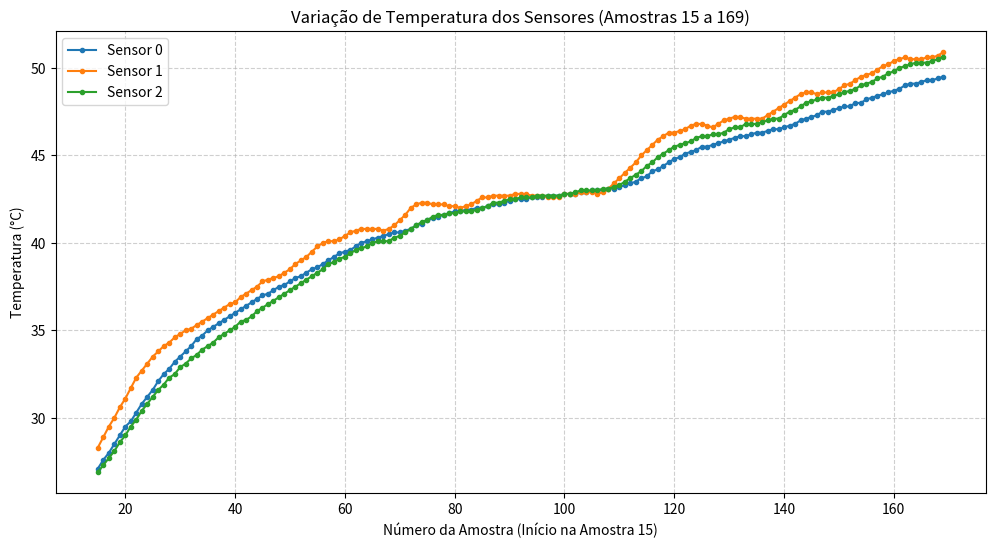

Generate this figure with matplotlib:
import matplotlib.pyplot as plt

# A estrutura é uma lista de tuplas, onde cada tupla representa uma Amostra:
# (Sensor 0, Sensor 1, Sensor 2)
dados_temperatura_brutos = [
    (85.00, 85.00, 85.00),  # Amostra 0 (Será descartada)
    (25.00, 25.00, 25.00),  # Amostra 1 (Será descartada)
    (25.00, 25.00, 25.00),  # Amostra 2 (Será descartada)
    (25.10, 25.00, 25.00),  # Amostra 3 (Será descartada)
    (25.10, 25.10, 25.00),  # Amostra 4 (Será descartada)
    (85.00, 25.10, 25.00),  # Amostra 5 (Será descartada)
    (25.10, 25.10, 25.10),  # Amostra 6 (Será descartada)
    (25.10, 25.10, 25.10),  # Amostra 7 (Será descartada)
    (25.30, 25.30, 25.20),  # Amostra 8 (Será descartada)
    (25.30, 25.60, 25.30),  # Amostra 9 (Será descartada)
    (25.30, 26.00, 25.50),  # Amostra 10 (Será descartada)
    (25.60, 26.50, 25.60),  # Amostra 11 (Será descartada)
    (26.00, 26.80, 25.90),  # Amostra 12 (Será descartada)
    (26.30, 27.30, 26.20),  # Amostra 13 (Será descartada)
    (26.70, 27.80, 26.50),  # Amostra 14 (Será descartada)
    # --- Início dos dados a serem plotados (Amostra 15 em diante) ---
    (27.10, 28.30, 26.90),  # Amostra 15 (Índice 15 no Python)
    (27.60, 28.90, 27.30),  # Amostra 16
    (28.00, 29.50, 27.70),  # Amostra 17
    (28.50, 30.00, 28.10),  # Amostra 18
    (29.00, 30.60, 28.60),  # Amostra 19
    (29.50, 31.10, 29.00),  # Amostra 20
    (29.80, 31.70, 29.50),  # Amostra 21
    (30.30, 32.30, 29.90),  # Amostra 22
    (30.80, 32.70, 30.40),  # Amostra 23
    (31.20, 33.10, 30.80),  # Amostra 24
    (31.60, 33.50, 31.20),  # Amostra 25
    (32.10, 33.80, 31.60),  # Amostra 26
    (32.50, 34.10, 31.90),  # Amostra 27
    (32.80, 34.30, 32.30),  # Amostra 28
    (33.20, 34.60, 32.50),  # Amostra 29
    (33.50, 34.80, 32.90),  # Amostra 30
    (33.80, 35.00, 33.10),  # Amostra 31
    (34.10, 35.10, 33.40),  # Amostra 32
    (34.50, 35.30, 33.60),  # Amostra 33
    (34.70, 35.50, 33.90),  # Amostra 34
    (35.00, 35.70, 34.10),  # Amostra 35
    (35.20, 35.90, 34.30),  # Amostra 36
    (35.40, 36.10, 34.60),  # Amostra 37
    (35.60, 36.30, 34.80),  # Amostra 38
    (35.80, 36.50, 35.00),  # Amostra 39
    (36.00, 36.60, 35.20),  # Amostra 40
    (36.20, 36.90, 35.50),  # Amostra 41
    (36.40, 37.10, 35.60),  # Amostra 42
    (36.60, 37.30, 35.80),  # Amostra 43
    (36.80, 37.50, 36.10),  # Amostra 44
    (37.00, 37.80, 36.30),  # Amostra 45
    (37.10, 37.90, 36.50),  # Amostra 46
    (37.30, 38.00, 36.70),  # Amostra 47
    (37.50, 38.10, 36.90),  # Amostra 48
    (37.60, 38.30, 37.10),  # Amostra 49
    (37.80, 38.50, 37.30),  # Amostra 50
    (38.00, 38.80, 37.50),  # Amostra 51
    (38.10, 39.00, 37.70),  # Amostra 52
    (38.30, 39.20, 37.90),  # Amostra 53
    (38.50, 39.50, 38.10),  # Amostra 54
    (38.60, 39.80, 38.30),  # Amostra 55
    (38.80, 40.00, 38.50),  # Amostra 56
    (39.00, 40.10, 38.80),  # Amostra 57
    (39.20, 40.10, 38.90),  # Amostra 58
    (39.40, 40.20, 39.10),  # Amostra 59
    (39.50, 40.40, 39.20),  # Amostra 60
    (39.60, 40.60, 39.40),  # Amostra 61
    (39.80, 40.70, 39.60),  # Amostra 62
    (40.00, 40.80, 39.70),  # Amostra 63
    (40.10, 40.80, 39.80),  # Amostra 64
    (40.20, 40.80, 40.00),  # Amostra 65
    (40.30, 40.80, 40.10),  # Amostra 66
    (40.40, 40.70, 40.10),  # Amostra 67
    (40.50, 40.80, 40.10),  # Amostra 68
    (40.60, 41.00, 40.30),  # Amostra 69
    (40.60, 41.30, 40.40),  # Amostra 70
    (40.70, 41.60, 40.60),  # Amostra 71
    (40.80, 42.00, 40.80),  # Amostra 72
    (41.00, 42.20, 41.00),  # Amostra 73
    (41.10, 42.30, 41.20),  # Amostra 74
    (41.30, 42.30, 41.30),  # Amostra 75
    (41.40, 42.20, 41.50),  # Amostra 76
    (41.50, 42.20, 41.60),  # Amostra 77
    (41.60, 42.20, 41.60),  # Amostra 78
    (41.70, 42.10, 41.70),  # Amostra 79
    (41.80, 42.10, 41.70),  # Amostra 80
    (41.80, 42.00, 41.80),  # Amostra 81
    (41.90, 42.10, 41.80),  # Amostra 82
    (41.90, 42.20, 41.80),  # Amostra 83
    (42.00, 42.40, 41.90),  # Amostra 84
    (42.00, 42.60, 42.00),  # Amostra 85
    (42.10, 42.60, 42.10),  # Amostra 86
    (42.20, 42.70, 42.30),  # Amostra 87
    (42.20, 42.70, 42.30),  # Amostra 88
    (42.30, 42.70, 42.40),  # Amostra 89
    (42.40, 42.70, 42.50),  # Amostra 90
    (42.50, 42.80, 42.50),  # Amostra 91
    (42.50, 42.80, 42.60),  # Amostra 92
    (42.50, 42.80, 42.60),  # Amostra 93
    (42.60, 42.70, 42.60),  # Amostra 94
    (42.60, 42.70, 42.70),  # Amostra 95
    (42.60, 42.70, 42.70),  # Amostra 96
    (42.70, 42.60, 42.70),  # Amostra 97
    (42.70, 42.60, 42.70),  # Amostra 98
    (42.70, 42.60, 42.70),  # Amostra 99
    (42.80, 42.80, 42.80),  # Amostra 100
    (42.80, 42.80, 42.80),  # Amostra 101
    (42.80, 42.80, 42.90),  # Amostra 102
    (42.90, 42.90, 43.00),  # Amostra 103
    (42.90, 42.90, 43.00),  # Amostra 104
    (43.00, 42.90, 43.00),  # Amostra 105
    (43.00, 42.80, 43.00),  # Amostra 106
    (43.00, 42.90, 43.10),  # Amostra 107
    (43.10, 43.10, 43.10),  # Amostra 108
    (43.10, 43.40, 43.20),  # Amostra 109
    (43.20, 43.70, 43.30),  # Amostra 110
    (43.30, 44.00, 43.50),  # Amostra 111
    (43.40, 44.30, 43.70),  # Amostra 112
    (43.50, 44.60, 43.90),  # Amostra 113
    (43.70, 45.00, 44.10),  # Amostra 114
    (43.80, 45.30, 44.40),  # Amostra 115
    (44.10, 45.60, 44.60),  # Amostra 116
    (44.20, 45.90, 44.90),  # Amostra 117
    (44.40, 46.10, 45.10),  # Amostra 118
    (44.60, 46.30, 45.30),  # Amostra 119
    (44.80, 46.30, 45.50),  # Amostra 120
    (44.90, 46.40, 45.60),  # Amostra 121
    (45.10, 46.50, 45.70),  # Amostra 122
    (45.20, 46.70, 45.80),  # Amostra 123
    (45.30, 46.80, 46.00),  # Amostra 124
    (45.50, 46.80, 46.10),  # Amostra 125
    (45.50, 46.70, 46.10),  # Amostra 126
    (45.60, 46.60, 46.20),  # Amostra 127
    (45.70, 46.80, 46.20),  # Amostra 128
    (45.80, 47.00, 46.30),  # Amostra 129
    (45.90, 47.10, 46.50),  # Amostra 130
    (46.00, 47.20, 46.60),  # Amostra 131
    (46.10, 47.20, 46.60),  # Amostra 132
    (46.10, 47.10, 46.80),  # Amostra 133
    (46.20, 47.10, 46.80),  # Amostra 134
    (46.30, 47.10, 46.80),  # Amostra 135
    (46.30, 47.10, 46.90),  # Amostra 136
    (46.40, 47.30, 47.00),  # Amostra 137
    (46.50, 47.50, 47.10),  # Amostra 138
    (46.50, 47.70, 47.10),  # Amostra 139
    (46.60, 47.90, 47.30),  # Amostra 140
    (46.70, 48.10, 47.50),  # Amostra 141
    (46.80, 48.30, 47.60),  # Amostra 142
    (47.00, 48.50, 47.80),  # Amostra 143
    (47.10, 48.60, 48.00),  # Amostra 144
    (47.20, 48.60, 48.10),  # Amostra 145
    (47.30, 48.50, 48.20),  # Amostra 146
    (47.50, 48.60, 48.30),  # Amostra 147
    (47.50, 48.60, 48.30),  # Amostra 148
    (47.60, 48.60, 48.40),  # Amostra 149
    (47.70, 48.80, 48.50),  # Amostra 150
    (47.80, 49.00, 48.60),  # Amostra 151
    (47.80, 49.10, 48.70),  # Amostra 152
    (48.00, 49.30, 48.80),  # Amostra 153
    (48.00, 49.50, 49.00),  # Amostra 154
    (48.20, 49.60, 49.10),  # Amostra 155
    (48.30, 49.70, 49.20),  # Amostra 156
    (48.40, 49.90, 49.40),  # Amostra 157
    (48.50, 50.10, 49.50),  # Amostra 158
    (48.60, 50.20, 49.70),  # Amostra 159
    (48.70, 50.40, 49.80),  # Amostra 160
    (48.80, 50.50, 50.00),  # Amostra 161
    (49.00, 50.60, 50.10),  # Amostra 162
    (49.10, 50.50, 50.20),  # Amostra 163
    (49.10, 50.50, 50.30),  # Amostra 164
    (49.20, 50.50, 50.30),  # Amostra 165
    (49.30, 50.60, 50.30),  # Amostra 166
    (49.30, 50.60, 50.40),  # Amostra 167
    (49.40, 50.70, 50.50),  # Amostra 168
    (49.50, 50.90, 50.60)   # Amostra 169
]

# Número de amostras a descartar (0 a 14, total de 15)
AMOSTRAS_A_DESCARTAR = 15

# --- Processamento dos dados ---

# 1. Descartar as primeiras 15 amostras
dados_filtrados = dados_temperatura_brutos[AMOSTRAS_A_DESCARTAR:]

# 2. Separar os dados por sensor
# Desembalar os dados em listas separadas para cada sensor
sensor0_temp = [amostra[0] for amostra in dados_filtrados]
sensor1_temp = [amostra[1] for amostra in dados_filtrados]
sensor2_temp = [amostra[2] for amostra in dados_filtrados]

# 3. Criar a lista de índices das amostras (eixo X)
# O primeiro índice (0) corresponde à Amostra 15 original, 
# o último corresponde à Amostra 169 original.
num_amostras_plotadas = len(dados_filtrados)
indices_amostra = list(range(AMOSTRAS_A_DESCARTAR, AMOSTRAS_A_DESCARTAR + num_amostras_plotadas))


# --- Plotagem do Gráfico ---

plt.figure(figsize=(12, 6)) # Define o tamanho da figura (largura, altura)

# Plota as linhas
plt.plot(indices_amostra, sensor0_temp, label='Sensor 0', marker='.', linestyle='-')
plt.plot(indices_amostra, sensor1_temp, label='Sensor 1', marker='.', linestyle='-')
plt.plot(indices_amostra, sensor2_temp, label='Sensor 2', marker='.', linestyle='-')

# Adiciona título e rótulos
plt.title('Variação de Temperatura dos Sensores (Amostras 15 a 169)')
plt.xlabel('Número da Amostra (Início na Amostra 15)')
plt.ylabel('Temperatura (°C)')

# Adiciona legenda para identificar os sensores
plt.legend()

# Adiciona uma grade para melhor visualização
plt.grid(True, linestyle='--', alpha=0.6)

# Exibe o gráfico
plt.show()